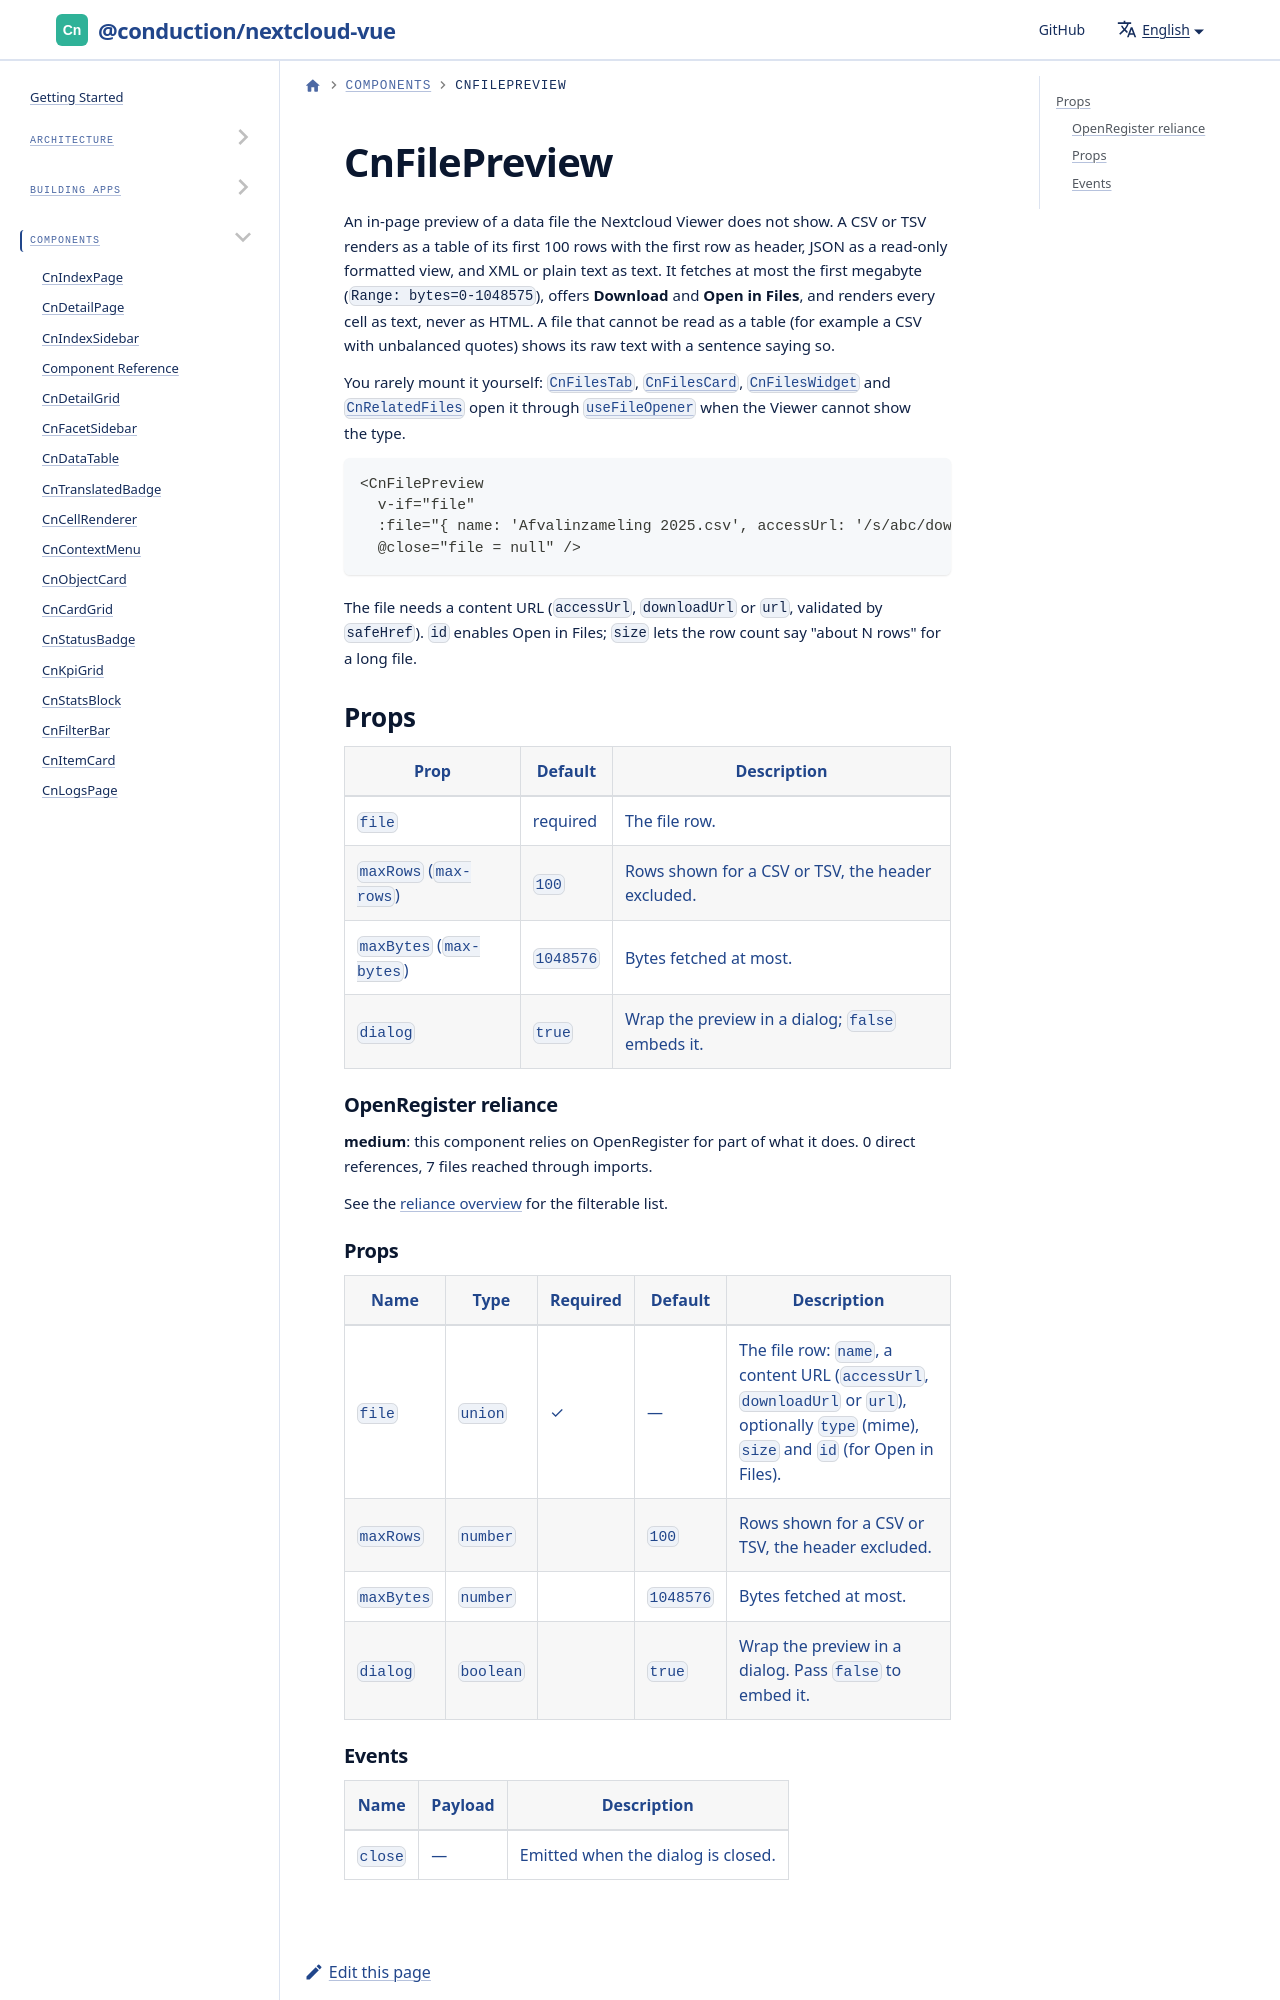

repository: ConductionNL/nextcloud-vue · page: docs/components/cn-file-preview/index.html · generator: docusaurus

import GeneratedRef from './_generated/CnFilePreview.md'

# CnFilePreview

An in-page preview of a data file the Nextcloud Viewer does not show. A CSV or TSV renders as a table of its first 100 rows with the first row as header, JSON as a read-only formatted view, and XML or plain text as tex
